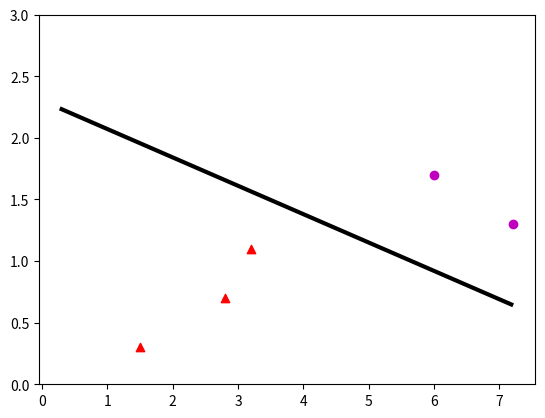

Write Python code to recreate this figure.
# -*- coding: utf-8 -*-
import numpy as np
import matplotlib.pyplot as plt

def train(inputs_list, target_list, weight, learning_rate):
    # n = 6, m = 3
    n,m = inputs_list.shape
    #количество эпох
    era=0
    while True:
        error=0
        for i,value in enumerate(inputs_list):
            net = np.dot(value, weight)
            if net < 0:
                out = 0
            else:
                out = 1
           #out = 0. if net < 0 else 1.
            local_error = target_list[i] - out
            if local_error != 0:    
                weight += value*learning_rate*local_error
                error += 1
        #cчетчик эпох
        era+=1
        #Просмотр за статусом обучений персептрона
        #query(inputs_list,target_list,weight)
        
        #если ошибок нет выход из цикла
        if error == 0: break
    print("Количество пройденных эпох - " + str(era))
    return weight

def query(inputs_list, targets_list, weight):
    n,m = inputs_list.shape
    error = 0
    dots = []
    triangle = []
    x = np.arange(np.min(inputs_list), np.max(inputs_list),0.02)
    y = np.vectorize(lambda x: ((-weight[0]-weight[1]*x)/weight[2]))
    y = y(x)
    for i,value in enumerate(inputs_list):
        net = np.dot(value, W)
        if net < 0:
            dots.append(value)
            out = 0
        if net > 0:
            triangle.append(value)
            out = 1
            
        local_error = targets_list[i] - out
        error += local_error
        
    dots = np.asarray(dots)
    triangle = np.asarray(triangle)
# библиотека для работы с матричными операциями
import numpy as np
# библиотека для работы с графиками
import matplotlib.pyplot as plt

# Функция тренировки нейронной сети
# inputs_list – входные данные,
# targets_list – целевые данные,
# weight - веса,
# learning_rate – скорость обучения
def train(inputs_list, targets_list, weight, learning_rate):
    # размерность матрицы входных данных (input_list)
    n, m = inputs_list.shape
    # количество эпох
    era = 0
    # Главный цикл обучения, повторяется пока глобальная ошибка не будет равна 0
    while True:
        # Глобальная ошибка
        error = 0
        # побочный цикл, прогоняющий данные с input_list
        # функция enumerate(matrix) возвращает индекс и значение строк
        # которая сохраняется в переменные i, value
        # i - индекс строки input_list
        # value - переменная которая хранит в себе строки матрицы input_list
        for i,value in enumerate(inputs_list):
            # вычисляется net с помощью скалярного произведения (вектора на вектор)
            net = np.dot(value, weight)
            # если условия выполняются out = 0 иначе out = 1
            if net < 0:
                out = 0
            else:
                out = 1
            # условие выше можно написать и по-другому
            # out = 0. if net < 0 else 1.
            
            # вычисляется отклонение результата от правильного ответа
            # это отклонение сохраняется в переменную local_error
            local_error = targets_list[i] - out
            # если локальная ошибка существует то
            if local_error != 0:    
                # изменяются веса
                weight += value*learning_rate*local_error
                # и глобальная ошибка увеличивается на единицу
                error += 1
        # cчетчик эпох
        era += 1
        # Просмотр за статусом обучения персептрона
#        query(inputs_list,targets_list,weight)
        
        # если глобальная ошибка равна 0, т.е. ошибок нет, выход из цикла
        if error == 0: break
    # вывод количества пройденных эпох
    print("Количество пройденных эпох - " + str(era))
    # возвращается веса в конце выполнения работы функции
    return weight

# функция для проверки обученной сети и вывода результата
def query(inputs_list, targets_list, weight):
    # размерность матрицы input_list
    n,m = inputs_list.shape
    # Глобальная ошибка
    error = 0
    # x - вектор хранящий в себе диапазон значений
    # от минимального значения до максимального, матрицы input_list с шагом 0.02
    x = np.arange(np.min(inputs_list), np.max(inputs_list),0.02)
    # Y функция y = a*x + b для отрисовки прямой разделяющей данные
    Y = np.vectorize(lambda x: ((-weight[0]-weight[1]*x)/weight[2]))
    # y получает значение "Y(x)" для каждого "x" (y — это вектор)
    y = Y(x)
    # цикл, прогоняющий данные с input_list
    # функция enumerate(matrix) возвращает индекс и значение строк
    # которая сохраняется в переменные i, value
    # i - индекс строки input_list
    # value - переменная которая хранит в себе строки матрицы input_list
    for i,value in enumerate(inputs_list):
        # вычисляется net с помощью скалярного произведения вектора на вектор
        net = np.dot(value, weight)
        # если условия выполняются out = 0 иначе out = 1
        if net < 0:
            out = 0
        else:
            out = 1
        
        # отрисовка точек в зависимости от класса (мужчины или женщины)
        if(targets_list[i] == 0):
            # plt.scatter(x,y, marker, color)
            # scatter() принимает на вход несколько аргументов:
            # "х", "у", вид маркера, цвет маркера
            # если условие выполняется - женщины
            plt.scatter(value[1], value[2], marker='o', color = 'm')
        else:
            # иначе - мужчины
            plt.scatter(value[1], value[2], marker='^', color = 'r')
            
        # вычисляется отклонение результата от правильного ответа
        # это отклонение сохраняется в переменную local_error
        local_error = targets_list[i] - out
        # если локальная ошибка существует, то глобальная ошибка увеличивается
        error += local_error
    # plt.plot() рисует прямую по координатам
    # на вход идет вектор "х" и вектор "у"
    # так же цвет и толщина линии
    plt.plot(x, y, color = 'k', linewidth = 3)
    # в переменные x1, x2, y1, y2 сохраняются нижние и верхние границы графика
    x1, x2, y1, y2 = plt.axis()
    # ставятся ограничения отображения графика по оси "у" от 0 до 3
    plt.axis((x1, x2, 0, 3))
    # показать график
    plt.show()
    # Вывод ошибки (погрешности)
    print("Погрешность - " + str(error))
    pass

#скорость обучения
lr = 0.7

#обучающее множество
inputs = np.array([
        [1.,0.3,0.2],
        [1.,0.3,0.2],
        [1.,8.0,1.5],
        [1.,0.7,0.8],
        [1.,2.1,0.5],
        [1.,7.2,1.7],
        [1.,1.7,0.7],
        [1.,4.7,0.9],
        [1.,2.9,0.3],
        [1.,6.5,1.5],
        [1.,5.7,1.6],
        [1.,4.1,0.3],
        [1.,3.2,0.1],
        [1.,7.0,1.2],
        [1.,8.0,1.3],
        [1.,4.1,0.6],
        [1.,6.5,1.4]])
# целевые данные    
targets = np.array([1,1,0,1,1,0,1,1,1,0,0,1,1,0,0,1,0])

# np.random.seed ставит «семя» для функции random
# в питоне, как и в других высокоуровневых языках стоит псевдорандом
# возвращающее число, созданное на основе другого числа
# по умолчанию — время на данный момент
# мы меняем стандартное значение «seed» на свое
np.random.seed(2)
#случайные веса
W = np.random.random_sample(3)
# тренировка сети, возвращает веса и сохраняет в переменную W
W = train(inputs, targets, W, lr)

# Проверка данных на линейную разделимость
#query(inputs, targets, W)

# Данные для проверки на необученных значениях
# раскомментируйте и проверьте на правильность обученной сети
inpt=np.array([
        [1,3.2,1.1],
        [1,2.8,0.7],
        [1,1.5,0.3],
        [1,6.0,1.7],
        [1,7.2,1.3]])
tt = np.array([1,1,1,0,0])
query(inpt, tt, W)
